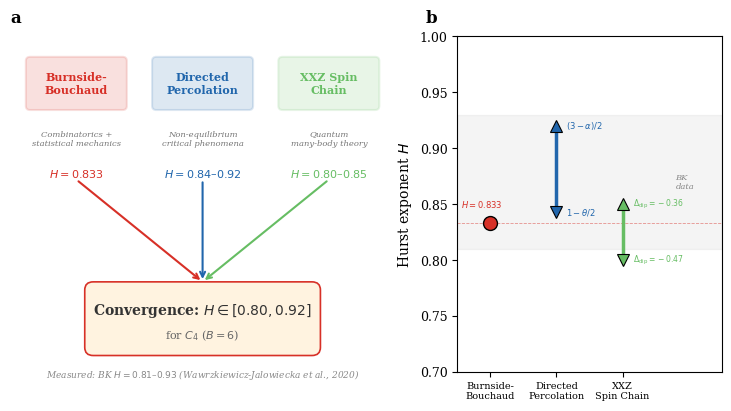

Python code for this plot: (Note: this script raises an exception after producing the figure.)
#!/usr/bin/env python3
"""
Figure 5: Three convergent derivation routes
Paper: "Pore Symmetry Determines Fractal Memory in Ion Channels"

Schematic showing three independent paths to H ≈ 0.83 for C4:
Burnside-Bouchaud (combinatorics), Directed Percolation (critical phenomena),
XXZ spin chain (quantum many-body). All converge on [0.80, 0.92].
"""

import numpy as np
import matplotlib.pyplot as plt
import matplotlib.patches as mpatches
from matplotlib.patches import FancyBboxPatch, FancyArrowPatch
import os

# ── Style ──────────────────────────────────────────────────────────────────
plt.rcParams.update({
    'font.family': 'serif',
    'font.serif': ['Times New Roman', 'DejaVu Serif'],
    'font.size': 9,
    'axes.labelsize': 10,
    'figure.dpi': 300,
    'savefig.dpi': 300,
    'savefig.bbox': 'tight',
})

# ── Colors ─────────────────────────────────────────────────────────────────
COL_BB = '#D73027'    # Burnside-Bouchaud — red
COL_DP = '#2166AC'    # Directed Percolation — blue
COL_XXZ = '#66BD63'   # XXZ spin chain — green
COL_CONV = '#333333'  # Convergence zone

# ── FIGURE ─────────────────────────────────────────────────────────────────
fig, (ax1, ax2) = plt.subplots(1, 2, figsize=(7.2, 4.0),
                                gridspec_kw={'width_ratios': [1.4, 1]},
                                constrained_layout=True)

# ═══════════════════════════════════════════════════════════════════════════
# Panel (a): Convergence funnel diagram
# ═══════════════════════════════════════════════════════════════════════════
ax1.set_xlim(-0.7, 3.7)
ax1.set_ylim(-0.3, 3.8)
ax1.set_xticks([])
ax1.set_yticks([])
for spine in ax1.spines.values():
    spine.set_visible(False)

# Three source boxes at top
boxes = [
    {'x': 0.0, 'y': 3.2, 'label': 'Burnside-\nBouchaud', 'sub': 'Combinatorics +\nstatistical mechanics',
     'color': COL_BB, 'pred': '$H = 0.833$'},
    {'x': 1.5, 'y': 3.2, 'label': 'Directed\nPercolation', 'sub': 'Non-equilibrium\ncritical phenomena',
     'color': COL_DP, 'pred': '$H = 0.84$–$0.92$'},
    {'x': 3.0, 'y': 3.2, 'label': 'XXZ Spin\nChain', 'sub': 'Quantum\nmany-body theory',
     'color': COL_XXZ, 'pred': '$H = 0.80$–$0.85$'},
]

for box in boxes:
    # Main box
    rect = FancyBboxPatch((box['x'] - 0.55, box['y'] - 0.25), 1.1, 0.55,
                           boxstyle='round,pad=0.05',
                           facecolor=box['color'], alpha=0.15,
                           edgecolor=box['color'], linewidth=1.5)
    ax1.add_patch(rect)
    ax1.text(box['x'], box['y'] + 0.02, box['label'], fontsize=8,
             ha='center', va='center', fontweight='bold', color=box['color'])

    # Subtitle
    ax1.text(box['x'], box['y'] - 0.55, box['sub'], fontsize=6,
             ha='center', va='top', color='#777777', style='italic')

    # Prediction
    ax1.text(box['x'], box['y'] - 1.0, box['pred'], fontsize=8,
             ha='center', va='top', color=box['color'], fontweight='bold')

    # Arrow to convergence zone
    ax1.annotate('', xy=(1.5, 0.80), xytext=(box['x'], box['y'] - 1.15),
                 arrowprops=dict(arrowstyle='->', color=box['color'],
                                 lw=1.5, connectionstyle='arc3,rad=0'),
                 zorder=8)

# Convergence zone
conv_rect = FancyBboxPatch((0.2, 0.0), 2.6, 0.7,
                            boxstyle='round,pad=0.1',
                            facecolor='#FFF3E0', edgecolor='#D73027',
                            linewidth=1.2, zorder=5)
ax1.add_patch(conv_rect)
ax1.text(1.5, 0.45, 'Convergence: $H \\in [0.80, 0.92]$',
         fontsize=10, ha='center', va='center', fontweight='bold',
         color=COL_CONV, zorder=6)
ax1.text(1.5, 0.15, 'for $C_4$ ($B = 6$)',
         fontsize=8, ha='center', va='center', color='#666666', zorder=6)

# Measured data annotation
ax1.text(1.5, -0.25, 'Measured: BK $H = 0.81$–$0.93$ (Wawrzkiewicz-Jalowiecka et al., 2020)',
         fontsize=6.5, ha='center', va='top', color='#888888', style='italic')

ax1.text(-0.02, 1.08, 'a', transform=ax1.transAxes, fontsize=12,
         fontweight='bold', va='top')

# ═══════════════════════════════════════════════════════════════════════════
# Panel (b): H-axis comparison
# ═══════════════════════════════════════════════════════════════════════════

# Vertical H axis showing predictions from each route
ax2.set_xlim(-0.5, 3.5)
ax2.set_ylim(0.70, 1.00)
ax2.set_ylabel('Hurst exponent $H$')
ax2.set_xticks([0, 1, 2])
ax2.set_xticklabels(['Burnside-\nBouchaud', 'Directed\nPercolation', 'XXZ\nSpin Chain'],
                      fontsize=7)

# Measured range (BK data)
ax2.axhspan(0.81, 0.93, alpha=0.12, color='#AAAAAA', zorder=0)
ax2.text(2.8, 0.87, 'BK\ndata', fontsize=6, color='#888888', ha='left',
         va='center', style='italic')

# Burnside-Bouchaud: exact prediction H = 0.833
ax2.plot(0, 0.833, 'o', color=COL_BB, markersize=10,
         markeredgecolor='black', markeredgewidth=1.0, zorder=10)
ax2.plot([0, 0], [0.833, 0.833], '-', color=COL_BB, linewidth=2, zorder=5)

# DP: range 0.84–0.92
ax2.plot(1, 0.843, 'v', color=COL_DP, markersize=8,
         markeredgecolor='black', markeredgewidth=0.8, zorder=10)
ax2.plot(1, 0.920, '^', color=COL_DP, markersize=8,
         markeredgecolor='black', markeredgewidth=0.8, zorder=10)
ax2.plot([1, 1], [0.843, 0.920], '-', color=COL_DP, linewidth=2.5, zorder=5)
ax2.text(1.15, 0.843, '$1 - \\theta/2$', fontsize=6, va='center', color=COL_DP)
ax2.text(1.15, 0.920, '$(3-\\alpha)/2$', fontsize=6, va='center', color=COL_DP)

# XXZ: range 0.80–0.85
ax2.plot(2, 0.80, 'v', color=COL_XXZ, markersize=8,
         markeredgecolor='black', markeredgewidth=0.8, zorder=10)
ax2.plot(2, 0.85, '^', color=COL_XXZ, markersize=8,
         markeredgecolor='black', markeredgewidth=0.8, zorder=10)
ax2.plot([2, 2], [0.80, 0.85], '-', color=COL_XXZ, linewidth=2.5, zorder=5)
ax2.text(2.15, 0.80, '$\\Delta_{\\mathrm{dip}}=-0.47$', fontsize=5.5,
         va='center', color=COL_XXZ)
ax2.text(2.15, 0.85, '$\\Delta_{\\mathrm{dip}}=-0.36$', fontsize=5.5,
         va='center', color=COL_XXZ)

# Burnside prediction reference line
ax2.axhline(0.833, color=COL_BB, linestyle='--', linewidth=0.6, alpha=0.5, zorder=1)
ax2.text(-0.45, 0.845, '$H = 0.833$', fontsize=6, va='bottom', color=COL_BB)

ax2.text(-0.12, 1.08, 'b', transform=ax2.transAxes, fontsize=12,
         fontweight='bold', va='top')

# ── Save ───────────────────────────────────────────────────────────────────
outpath = os.path.join(os.path.dirname(__file__), 'figure5_three_routes.png')
fig.savefig(outpath, dpi=300)
fig.savefig(outpath.replace('.png', '.pdf'))
print(f"Saved: {outpath}")
print(f"Saved: {outpath.replace('.png', '.pdf')}")
plt.close()
